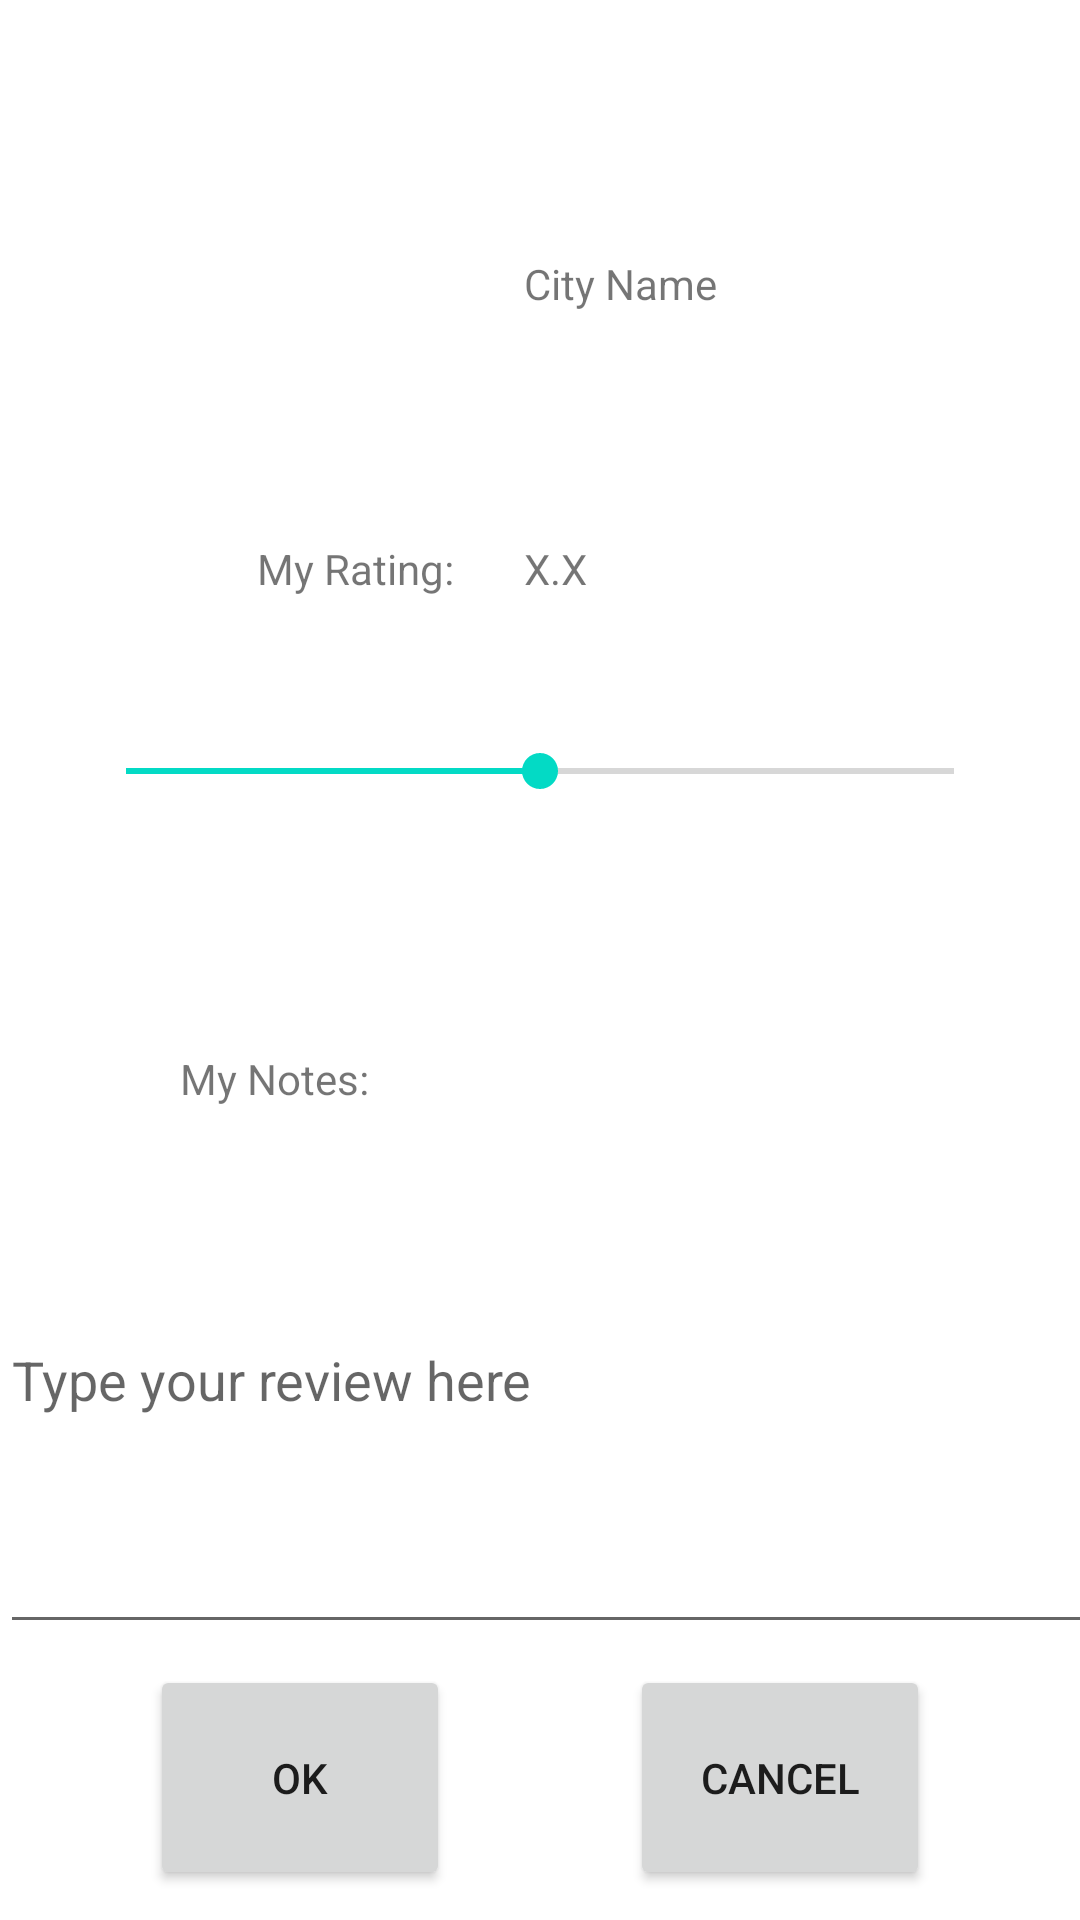

Write the Android layout XML for this screen, with the resource values it uses.
<!-- AndroidManifest.xml: application theme Theme.MAD_Aflevering01 -->
<!-- res/layout/activity_edit.xml -->
<?xml version="1.0" encoding="utf-8"?>
<androidx.constraintlayout.widget.ConstraintLayout xmlns:android="http://schemas.android.com/apk/res/android"
    xmlns:app="http://schemas.android.com/apk/res-auto"
    xmlns:tools="http://schemas.android.com/tools"
    android:layout_width="match_parent"
    android:layout_height="match_parent"
    tools:context=".EditActivity">

    <Button
        android:id="@+id/cancel"
        android:layout_width="100dp"
        android:layout_height="75dp"
        android:layout_marginEnd="50dp"
        android:text="Cancel"
        app:layout_constraintBottom_toBottomOf="@+id/Ok"
        app:layout_constraintEnd_toEndOf="parent" />

    <Button
        android:id="@+id/Ok"
        android:layout_width="100dp"
        android:layout_height="75dp"
        android:layout_marginStart="50dp"
        android:layout_marginBottom="10dp"
        android:text="OK"
        app:layout_constraintBottom_toBottomOf="parent"
        app:layout_constraintStart_toStartOf="parent" />

    <TextView
        android:id="@+id/textView3"
        android:layout_width="wrap_content"
        android:layout_height="wrap_content"
        android:layout_marginStart="60dp"
        android:layout_marginTop="40dp"
        android:text="My Notes:"
        app:layout_constraintStart_toStartOf="parent"
        app:layout_constraintTop_toBottomOf="@+id/seekBar2" />

    <SeekBar
        android:id="@+id/seekBar2"
        android:layout_width="308dp"
        android:layout_height="106dp"
        android:layout_marginStart="40dp"
        android:layout_marginTop="5dp"
        android:layout_marginEnd="40dp"
        android:max="10"
        android:progress="5"
        app:layout_constraintEnd_toEndOf="parent"
        app:layout_constraintStart_toStartOf="parent"
        app:layout_constraintTop_toBottomOf="@+id/RatingEdit" />

    <ImageView
        android:id="@+id/imageView_edit"
        android:layout_width="94dp"
        android:layout_height="80dp"
        android:layout_marginStart="25dp"
        android:layout_marginTop="50dp"
        android:layout_marginEnd="150dp"
        app:layout_constraintEnd_toEndOf="parent"
        app:layout_constraintStart_toStartOf="parent"
        app:layout_constraintTop_toTopOf="parent"
        app:srcCompat="@drawable/dk" />

    <TextView
        android:id="@+id/CityEDIT"
        android:layout_width="wrap_content"
        android:layout_height="wrap_content"
        android:layout_marginStart="10dp"
        android:layout_marginTop="35dp"
        android:text="City Name"
        app:layout_constraintStart_toEndOf="@+id/imageView_edit"
        app:layout_constraintTop_toTopOf="@+id/imageView_edit" />

    <TextView
        android:id="@+id/RatingEdit"
        android:layout_width="wrap_content"
        android:layout_height="wrap_content"
        android:layout_marginStart="15dp"
        android:layout_marginTop="50dp"
        android:text="My Rating:       X.X"
        app:layout_constraintStart_toStartOf="@+id/imageView_edit"
        app:layout_constraintTop_toBottomOf="@+id/imageView_edit" />

    <EditText
        android:id="@+id/Notes_edit"
        android:layout_width="409dp"
        android:layout_height="179dp"
        android:hint="Type your review here"
        android:inputType="text"
        app:layout_constraintStart_toStartOf="parent"
        app:layout_constraintTop_toBottomOf="@+id/textView3" />
</androidx.constraintlayout.widget.ConstraintLayout>
<!-- resources referenced by this layout -->
<resources>
  <style name="Theme.MAD_Aflevering01" parent="Theme.MaterialComponents.DayNight.DarkActionBar">
          
          <item name="colorPrimary">@color/purple_500</item>
          <item name="colorPrimaryVariant">@color/cardview_dark_background</item>
          <item name="colorOnPrimary">@color/black</item>
          
          <item name="colorSecondary">@color/teal_200</item>
          <item name="colorSecondaryVariant">@color/teal_700</item>
          <item name="colorOnSecondary">@color/black</item>
          
          <item name="android:statusBarColor" tools:targetApi="l">?attr/colorPrimaryVariant</item>
          
      </style>
  <!-- not gathered from this repository: default colours our renderer supplied (Android Studio template values) -->
  <color name="purple_500">#FF6200EE</color>
  <color name="teal_200">#FF03DAC5</color>
  <color name="teal_700">#FF018786</color>
  <color name="black">#FF000000</color>
</resources>
